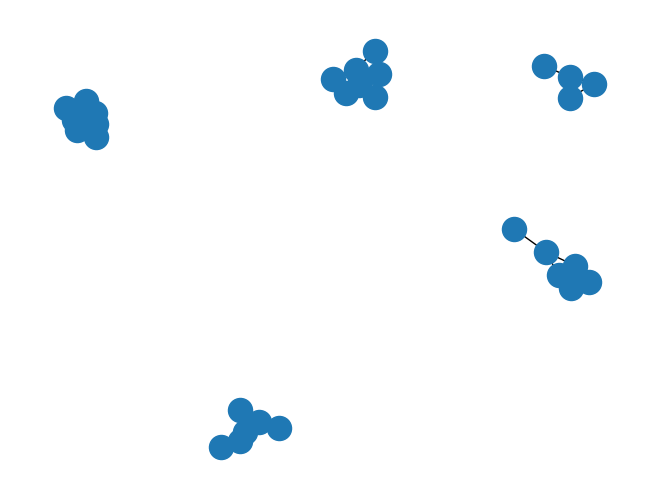

Write Python code to recreate this figure.
import numpy as np
import random as rd
import networkx as nx
import matplotlib.pyplot as plt


####################################################################################

def Binomiale(p):
    if rd.random() < p:
        return 1
    else:
        return 0


def loi_uniforme(K):
    res = np.ones(K) / K
    return res


def W_SSBM(K, a, b):
    res = np.zeros((K, K))
    for i in range(K):
        for j in range(K):
            if i == j:
                res[i, j] = a
            else:
                res[i, j] = b
    return res


def W_SBM(K):
    res = np.zeros((K, K))
    for i in range(K):
        for j in range(i,K):
            r=rd.random()
            res[i][j] = r
            res[j][i] = r
    return res


def proba_quelconque(K):
    random_pi = [rd.random() for i in range(K)]  # On génère aléatoirement les L[i]
    normalisation = 0
    for i in range(K):
        normalisation += random_pi[i]
    random_pi = [random_pi[i] / normalisation for i in range(0, K)]  # On normalise pour que "somme des L[i]" = 1
    return random_pi


def tirage(PI):
    s = 0
    U = rd.random()
    i = -1
    while U > s:
        s += PI[i]
        i += 1
    return i


def liste(n):
    return ([k for k in range(1, n + 1)])


def gen(n, K, W, PI):
    A = np.zeros((n, n))
    X = [tirage(PI) for i in range(n)]
    for i in range(n):
        for j in range(n):
            if (i < j):
                A[i, j] += Binomiale(W[X[i], X[j]])
    A = A + np.transpose(A)
    return A


####################################################################################


class GraphSBM:
    def __init__(self, nb_personnes, nb_commu):
        self.n = nb_personnes
        self.K = nb_commu
        self.Pi = []
        self.a = 0
        self.b = 0
        self.W = np.zeros((self.K, self.K))
        self.Adj = np.zeros((self.n, self.n))

    def afficher(self):
        print(self.Adj)

    def generer_aleatoirement_SBM(self):
        self.Pi = proba_quelconque(self.K)

        self.W = W_SBM(self.K)  # On génère W aléatoirement (matrice des coeffs de bernoulli pour la matrice d'adjacence)

        self.Adj = gen(self.n, self.K, self.W,
                       self.Pi)  # On génère la matrice d'adjacence à partir des a et b aléatoires et de random_pi

    def generer_aleatoirement_SSBM(self, max_a, max_b):
        self.Pi = loi_uniforme(self.K)

        self.a = rd.random() * max_a  # On génère a et b aléatoirement
        self.b = rd.random() * max_b

        self.W = W_SSBM(self.K, self.a, self.b)  # On génère W à partir des données aléatoires

        self.Adj = gen(self.n, self.K, self.W,
                       self.Pi)  # On génère la matrice d'adjacence à partir des a et b aléatoires et de random_pi

    def generer_SSBM(self, val_a, val_b):
        self.Pi = loi_uniforme(self.K)
        self.a = val_a
        self.b = val_b

        self.W = W_SSBM(self.K, self.a, self.b)

        self.Adj = gen(self.n, self.K, self.W, self.Pi)

    def generer_predefini(self, A):
        self.adj = A
        self.n = len(A)

    def acces_adj(self):
        return (self.Adj)

    def trac_graph(self):
        G = nx.Graph()
        G.add_nodes_from(liste(self.n))
        A = self.Adj
        for i in range(self.n):
            for j in range(self.n):
                if A[i][j] == 1:
                    G.add_edge(i + 1, j + 1)
        nx.draw(G)
        plt.savefig("test.png")


####################################################################################

#tests

G = GraphSBM(30, 5)
G.generer_aleatoirement_SSBM(1,0)
G.afficher()
G.trac_graph()

####################################################################################

#K-means

def norme(v):
    n=len(v)
    somme=0
    for k in range(n):
        somme+=v[k]**2
    return np.sqrt(somme)

def plus_proche(dep,v):
    dep=dep.transpose()
    mini,ind=v-dep[0],0
    for k in range(len(dep)):
        if (mini>norme(v-dep[k])):
            ind=k
            mini=norme(v-dep[k])
    dep=dep.transpose()
    return(ind)

def barycentre(vect):#vect array de p vecteur à n coordonnées
    bary=[]
    for i in range(len(vect)):
        somme=0
        for j in range(len(vect[0])):
            somme+=vect[i][j]
        bary+=[somme/len(vect)]
    return bary

def laplace(adj):
    D=np.diag(adj.sum(axis=0))
    return D-adj

def vp_laplacien(adj):
    (x,y)=np.linalg.eig(laplace(adj))
    return x

def K_means(vect,K):#vect liste de vecteurs propres du laplacien
    vect2=vect.copy()
    vect2=vect2.transpose()
    dep=[]
    for k in range(K):
        dep+=[vect2.pop(rd.randint(0, len(vect2)))]
    dep=dep.transpose()
    L=[]
    nbrevect=len(vect[0])
    vect=vect.transposee()
    for j in range(nbrevect):
        L+=[plus_proche(dep,vect[j])]
    
        
    
    
    


####################################################################################

print(vp_laplacien(G.Adj))
#print(laplace(G.Adj))
print(W_SBM(6))
